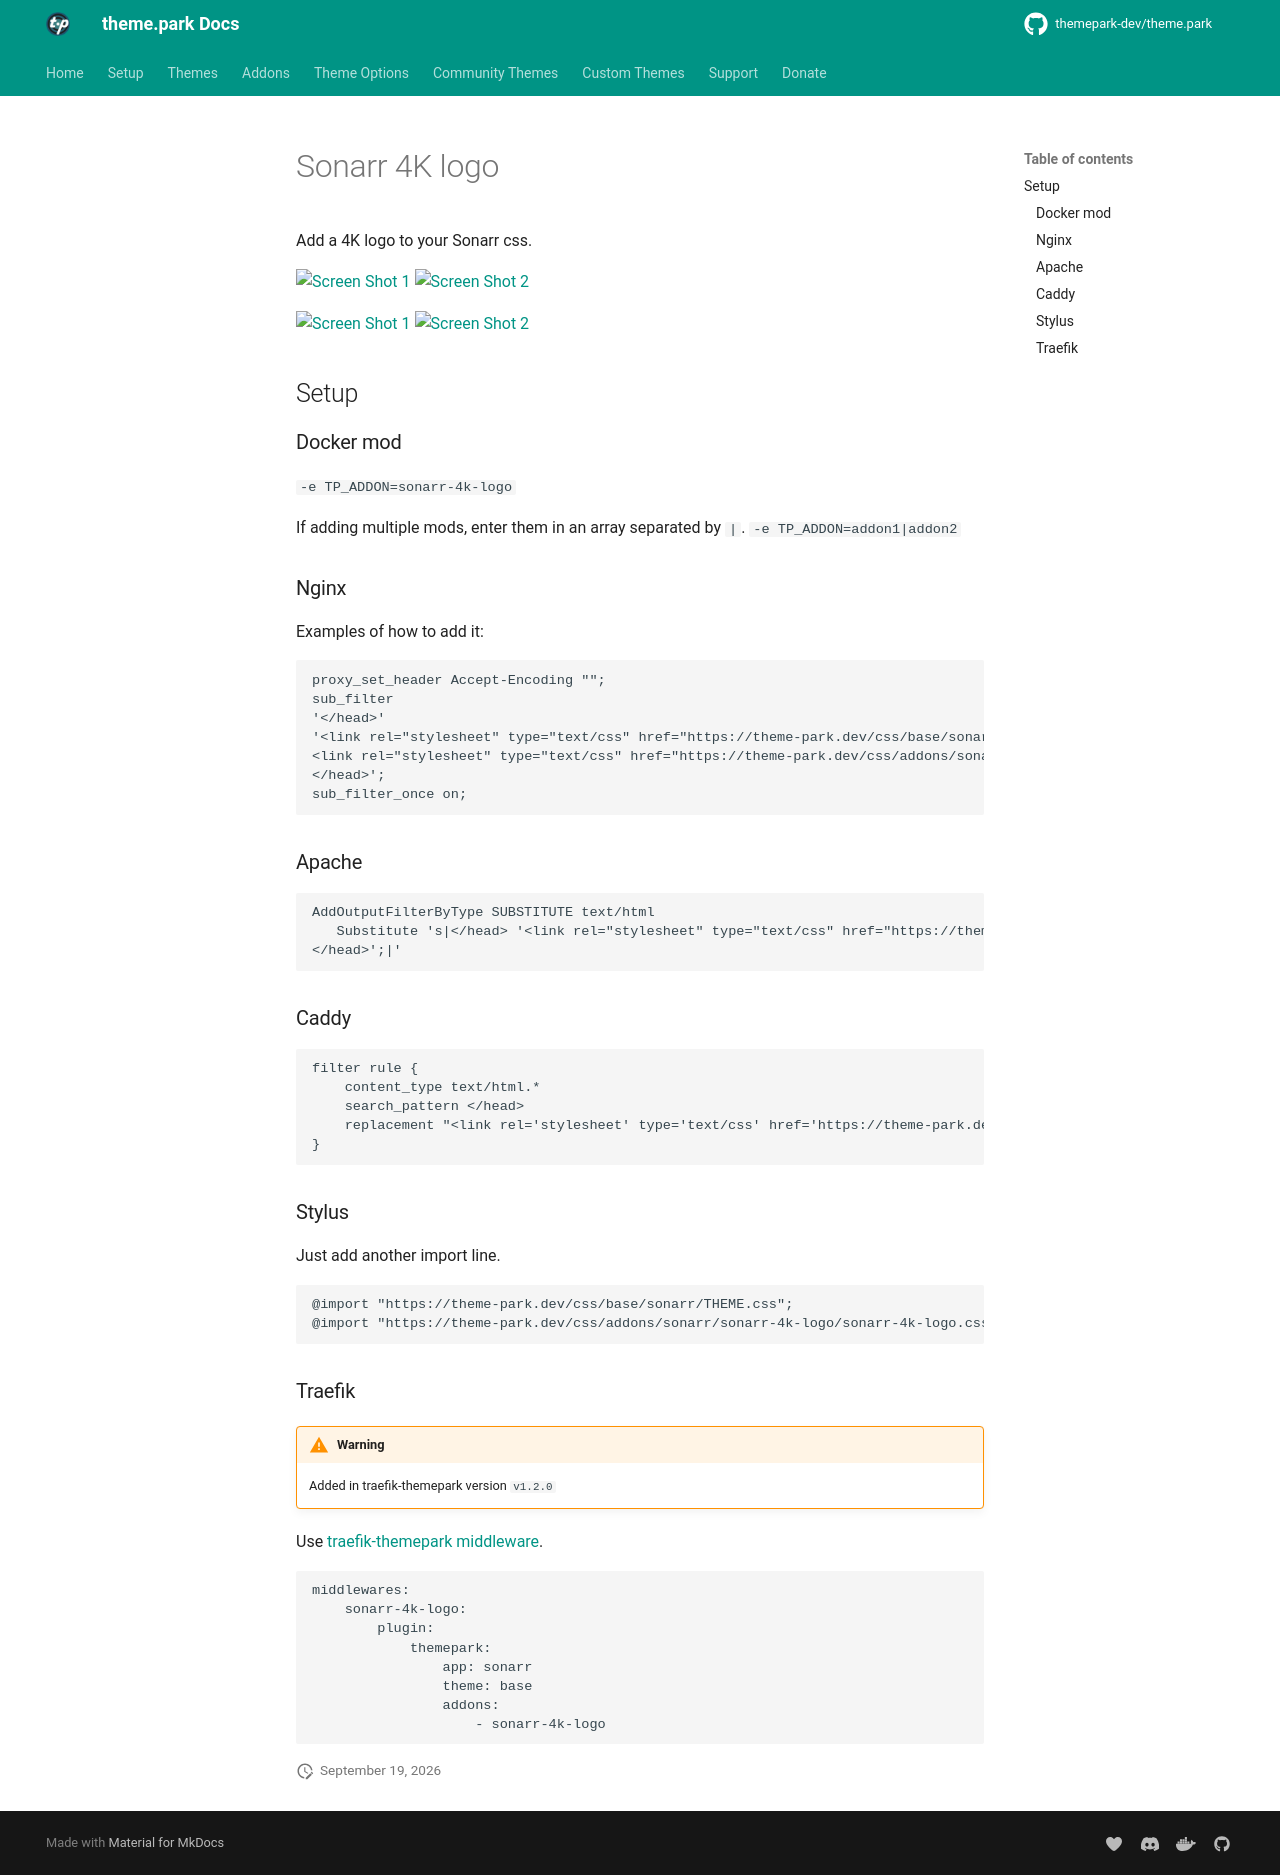

repository: themepark-dev/tp-docs · page: themes/addons/sonarr/sonarr-4k-logo/index.html · generator: mkdocs

# Sonarr 4K logo

Add a 4K logo to your Sonarr css.

<p>
<a href="desktop.png" rel="noopener"><img src="desktop.png" alt="Screen Shot 1" width="33%" /></a>
<a href="v3-desktop.png" rel="noopener"><img src="v3-desktop.png" alt="Screen Shot 2" width="33%" /></a>
</p>
<p>
<a href="mobile.png" rel="noopener"><img src="mobile.png" alt="Screen Shot 1" width="33%" /></a>
<a href="v3-mobile.png" rel="noopener"><img src="v3-mobile.png" alt="Screen Shot 2" width="33%" /></a>
</p>

{% set addon_app = "sonarr" %}
{% set addon_name = "sonarr-4k-logo" %}
{% include-markdown "themes/addons/example.md" %}
